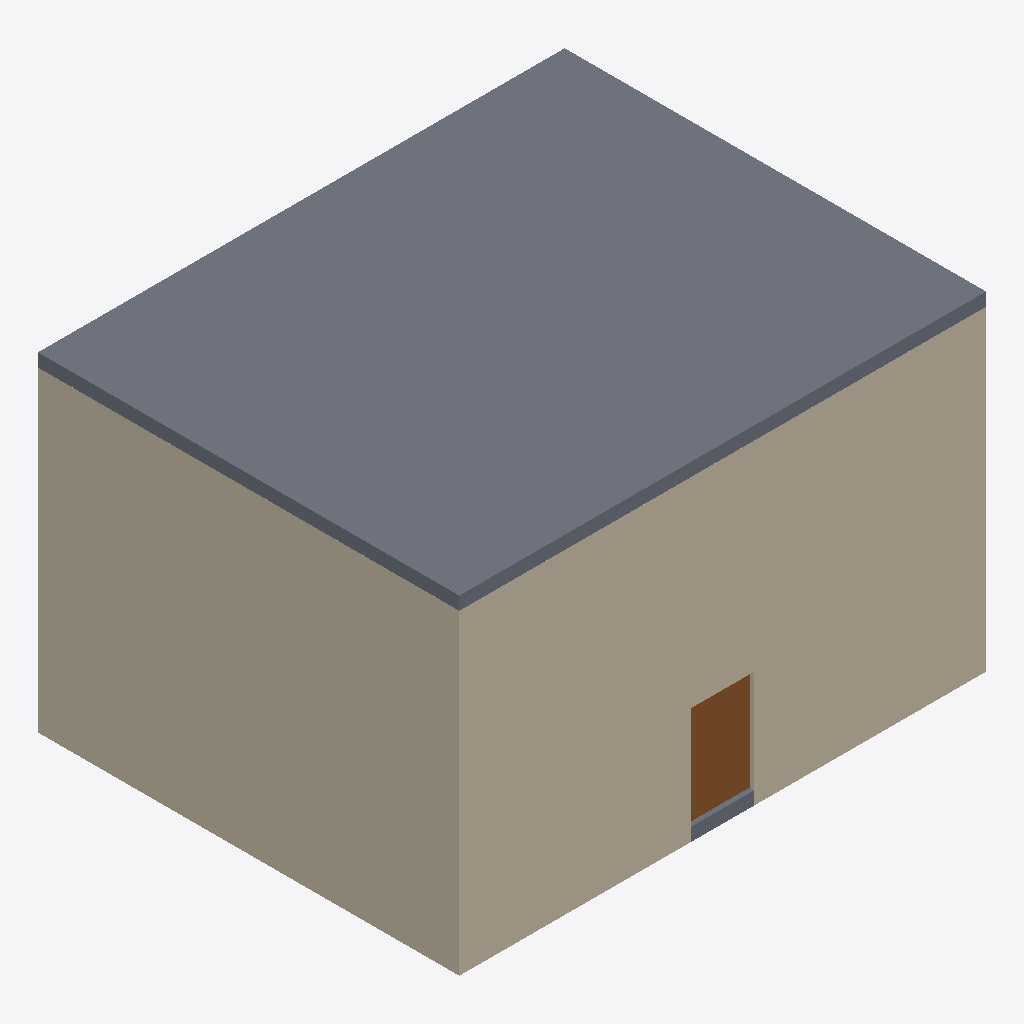
Isometric view of an IFC building model (IFC-SPF (STEP), schema IFC4, length unit metre), seen from the south-west, elements coloured by IFC class: 8 walls (beige), 2 slabs (grey), 1 door (brown).
Extent 10.0 m × 8.0 m × 6.2 m (x, y, z). Storeys (2): EG at 0.00 m; 1. OG at 3.00 m. Elements (19): 12 IfcWall, 3 IfcSlab, 2 IfcDoor, 2 IfcWindow.

HEADER;
FILE_DESCRIPTION(('ViewDefinition [CoordinationView]'),'2;1');
FILE_NAME('GoldenRef.ifc','1970-01-01T00:00:00',(''),(''),'BIT-Atelier','BIT-Atelier','');
FILE_SCHEMA(('IFC4'));
ENDSEC;
DATA;
#11=IFCPROJECT('0000000000000000000001',$,'GoldenRef',$,$,$,$,(#5),#10);
#16=IFCSITE('0000000000000000000002',$,'Gelände',$,$,#15,$,$,.ELEMENT.,$,$,$,$,$);
#21=IFCBUILDING('0000000000000000000003',$,'Gebäude',$,$,#20,$,$,.ELEMENT.,$,$,$);
#26=IFCBUILDINGSTOREY('0000000000000000000004',$,'EG',$,$,#25,$,$,.ELEMENT.,0.0);
#31=IFCBUILDINGSTOREY('0000000000000000000005',$,'1. OG',$,$,#30,$,$,.ELEMENT.,3.0);
#223=IFCSLAB('000000000000000000000N',$,'Decke',$,$,#220,#222,$,.FLOOR.);
#94=IFCWALL('000000000000000000000D',$,'Wand',$,$,#91,#93,$,.STANDARD.);
#46=IFCWALL('0000000000000000000009',$,'Wand',$,$,#43,#45,$,.STANDARD.);
#130=IFCWALL('000000000000000000000G',$,'Wand',$,$,#127,#129,$,.STANDARD.);
#82=IFCWALL('000000000000000000000C',$,'Wand',$,$,#79,#81,$,.STANDARD.);
#330=IFCDOOR('000000000000000000000a',$,'Tür',$,$,#322,#329,$,2.2,1.2,$,$,$);
#58=IFCWALL('000000000000000000000A',$,'Wand',$,$,#55,#57,$,.STANDARD.);
#193=IFCSLAB('000000000000000000000L',$,'Decke',$,$,#190,#192,$,.FLOOR.);
#118=IFCWALL('000000000000000000000F',$,'Wand',$,$,#115,#117,$,.STANDARD.);
#70=IFCWALL('000000000000000000000B',$,'Wand',$,$,#67,#69,$,.STANDARD.);
#106=IFCWALL('000000000000000000000E',$,'Wand',$,$,#103,#105,$,.STANDARD.);
ENDSEC;
